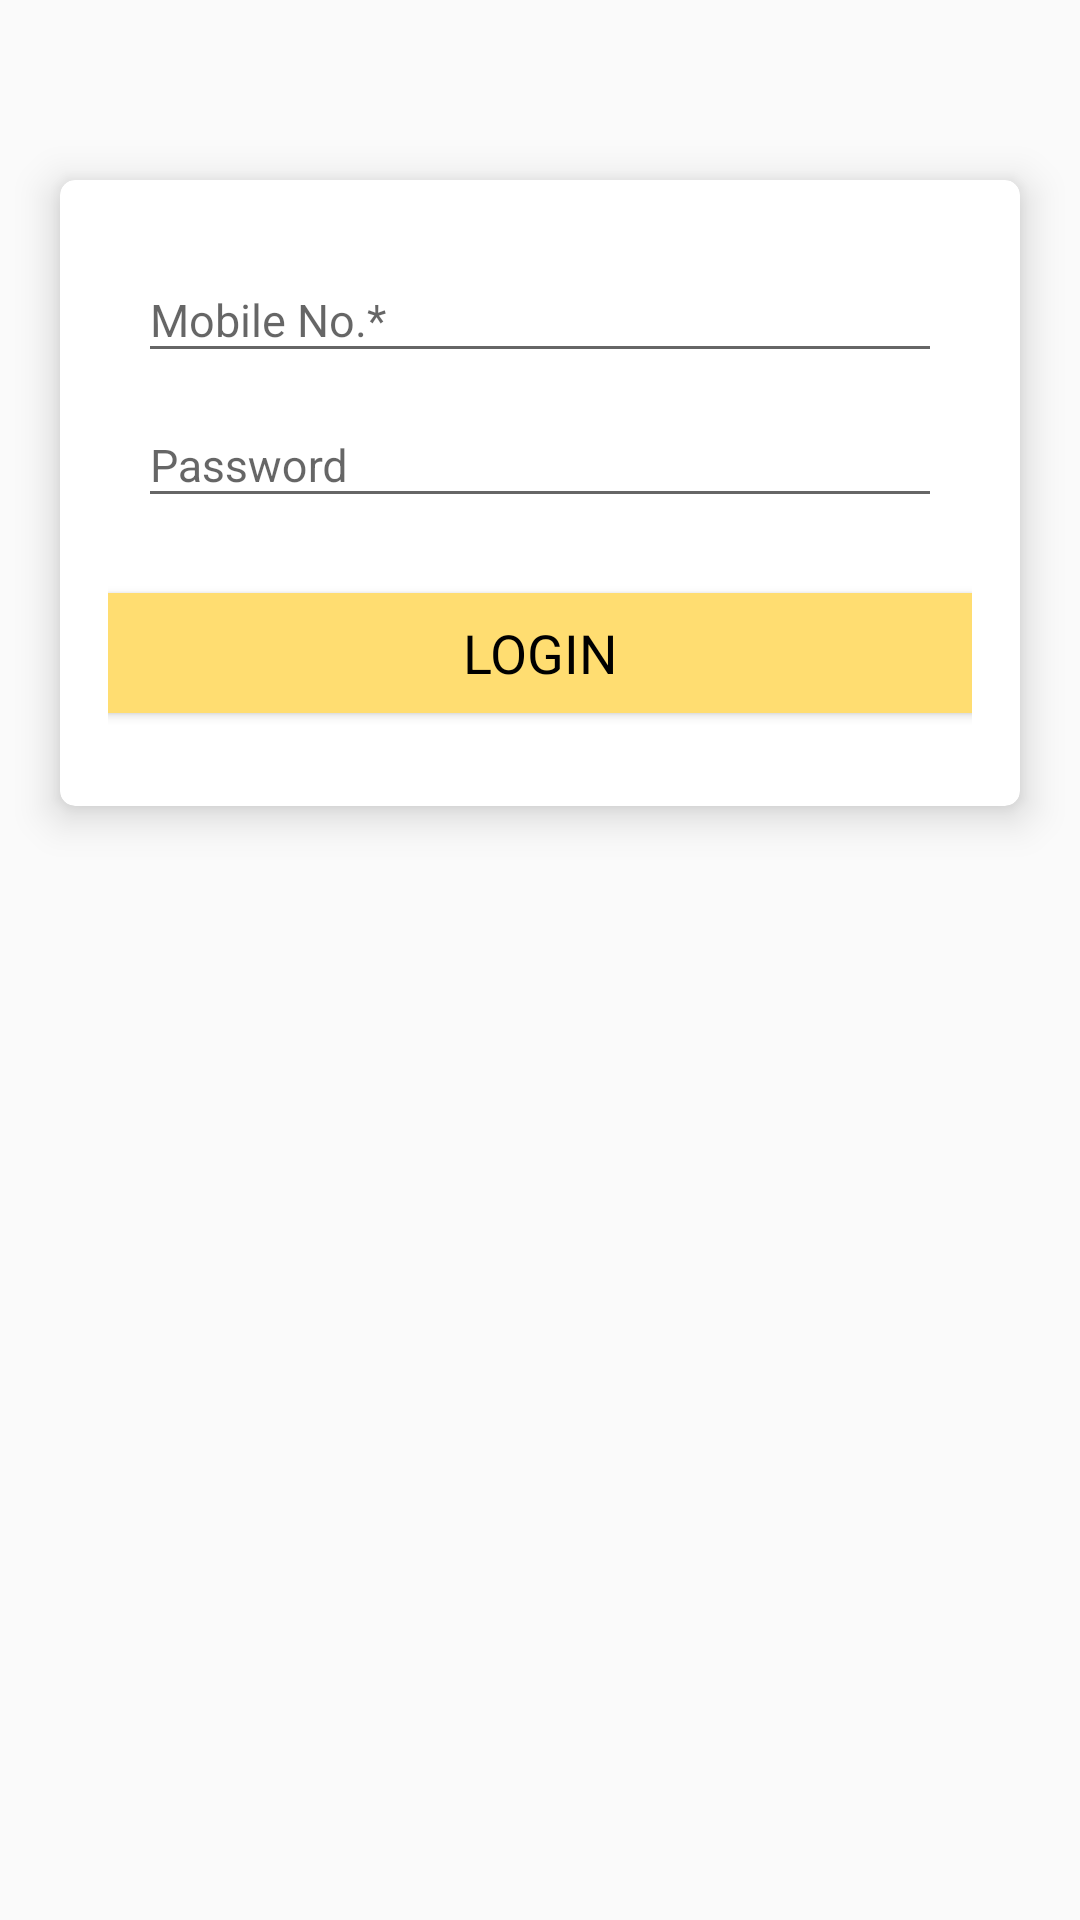

The Android layout XML behind this screen, and the referenced resources:
<!-- AndroidManifest.xml: application theme AppTheme -->
<!-- res/layout/activity_login.xml -->
<?xml version="1.0" encoding="utf-8"?>
<RelativeLayout xmlns:android="http://schemas.android.com/apk/res/android"
    xmlns:app="http://schemas.android.com/apk/res-auto"
    xmlns:tools="http://schemas.android.com/tools"
    android:layout_width="match_parent"
    android:layout_height="match_parent"
    >

    <android.support.v7.widget.CardView
        android:layout_marginTop="60dp"
        android:layout_marginLeft="20dp"
        android:layout_marginRight="20dp"
        app:cardCornerRadius="5dp"
        app:cardElevation="8dp"
        app:cardBackgroundColor="@color/white"
        android:layout_alignParentTop="true"
        android:layout_width="match_parent"
        android:layout_height="wrap_content">
        <LinearLayout
            android:padding="16dp"
            android:orientation="vertical"
            android:layout_width="match_parent"
            android:layout_height="wrap_content">
            
                
                
                
                
                

            <android.support.design.widget.TextInputLayout
                android:layout_marginTop="0dp"
                android:layout_marginBottom="0dp"
                android:layout_marginRight="10dp"
                android:layout_marginLeft="10dp"

                android:layout_width="match_parent"
                android:layout_height="wrap_content">

                <EditText
                    android:drawableLeft="@drawable/ic_phone_android_black_24dp"
                    android:inputType="phone"
                    android:textStyle="bold"
                    android:text=""
                    android:id="@+id/id"
                    android:drawablePadding="5dp"
                    android:textSize="15sp"
                    android:fontFamily="sans-serif-thin"
                    android:layout_width="match_parent"
                    android:layout_height="wrap_content"
                    android:hint="Mobile No.*" />

            </android.support.design.widget.TextInputLayout>
            <android.support.design.widget.TextInputLayout
                android:layout_marginTop="0dp"
                android:layout_marginBottom="0dp"
                android:layout_marginRight="10dp"
                android:layout_marginLeft="10dp"

                android:layout_width="match_parent"
                android:layout_height="wrap_content">

                <EditText
                    android:drawableLeft="@drawable/ic_lock_outline_black_24dp"
                    android:textStyle="bold"
                    android:text=""
                    android:id="@+id/password"
                    android:inputType="textPassword"
                    android:drawablePadding="5dp"
                    android:textSize="15sp"
                    android:fontFamily="sans-serif-thin"
                    android:layout_width="match_parent"
                    android:layout_height="wrap_content"
                    android:hint="Password" />

            </android.support.design.widget.TextInputLayout>
            <Button
                android:layout_gravity="center_horizontal"
                android:layout_marginTop="25dp"
                android:layout_marginBottom="15dp"
                android:id="@+id/login"
                android:textStyle="bold"
                android:textSize="18sp"
                android:textColor="@color/black"
                android:fontFamily="sans-serif-thin"
                android:text="Login"
                android:background="@color/colorPrimary"
                android:layout_width="300dp"
                android:layout_height="40dp">
            </Button>

            <TextView
                android:visibility="gone"
                android:gravity="center"
                android:text="OR"
                android:layout_width="match_parent"
                android:layout_height="wrap_content" />

            <Button
                android:visibility="gone"
                android:layout_gravity="center_horizontal"
                android:layout_marginTop="15dp"
                android:layout_marginBottom="25dp"
                android:id="@+id/register"
                android:textStyle="bold"
                android:textSize="18sp"
                android:textColor="@color/white"
                android:fontFamily="sans-serif-thin"
                android:text="Register"
                android:background="@color/colorPrimary"
                android:layout_width="300dp"
                android:layout_height="40dp">
            </Button>

<TextView
    android:visibility="gone"
    android:onClick="forgetPassword"
    android:textColor="@color/colorAccent"
    android:textAlignment="textEnd"
    android:text="forgot password?"
    android:layout_width="match_parent"
    android:layout_height="wrap_content" />
        </LinearLayout>
    </android.support.v7.widget.CardView>
    
        
        
        
        
        
    
        
        
        
        
        
            
            
            
            
            
            
            
            
            
    
</RelativeLayout>
<!-- resources referenced by this layout -->
<resources>
  <color name="black">#000000</color>
  <color name="colorAccent">#FFCC29</color>
  <color name="colorPrimary">#FFDD71</color>
  <color name="white">#ffffff</color>
  <!-- drawable ic_launcher: png bitmap (mipmap-hdpi, 66181 bytes) -->
  <!-- mipmap ic_launcher: png bitmap (mipmap-hdpi, 66181 bytes) -->
  <style name="AppTheme" parent="Theme.AppCompat.Light.DarkActionBar">
          
          <item name="colorPrimary">@color/colorPrimary</item>
          <item name="colorPrimaryDark">@color/colorPrimaryDark</item>
          <item name="colorAccent">@color/colorAccent</item>
          <item name="android:textColor">#000000</item>
      </style>
  <color name="colorPrimaryDark">#FFCC29</color>
</resources>
